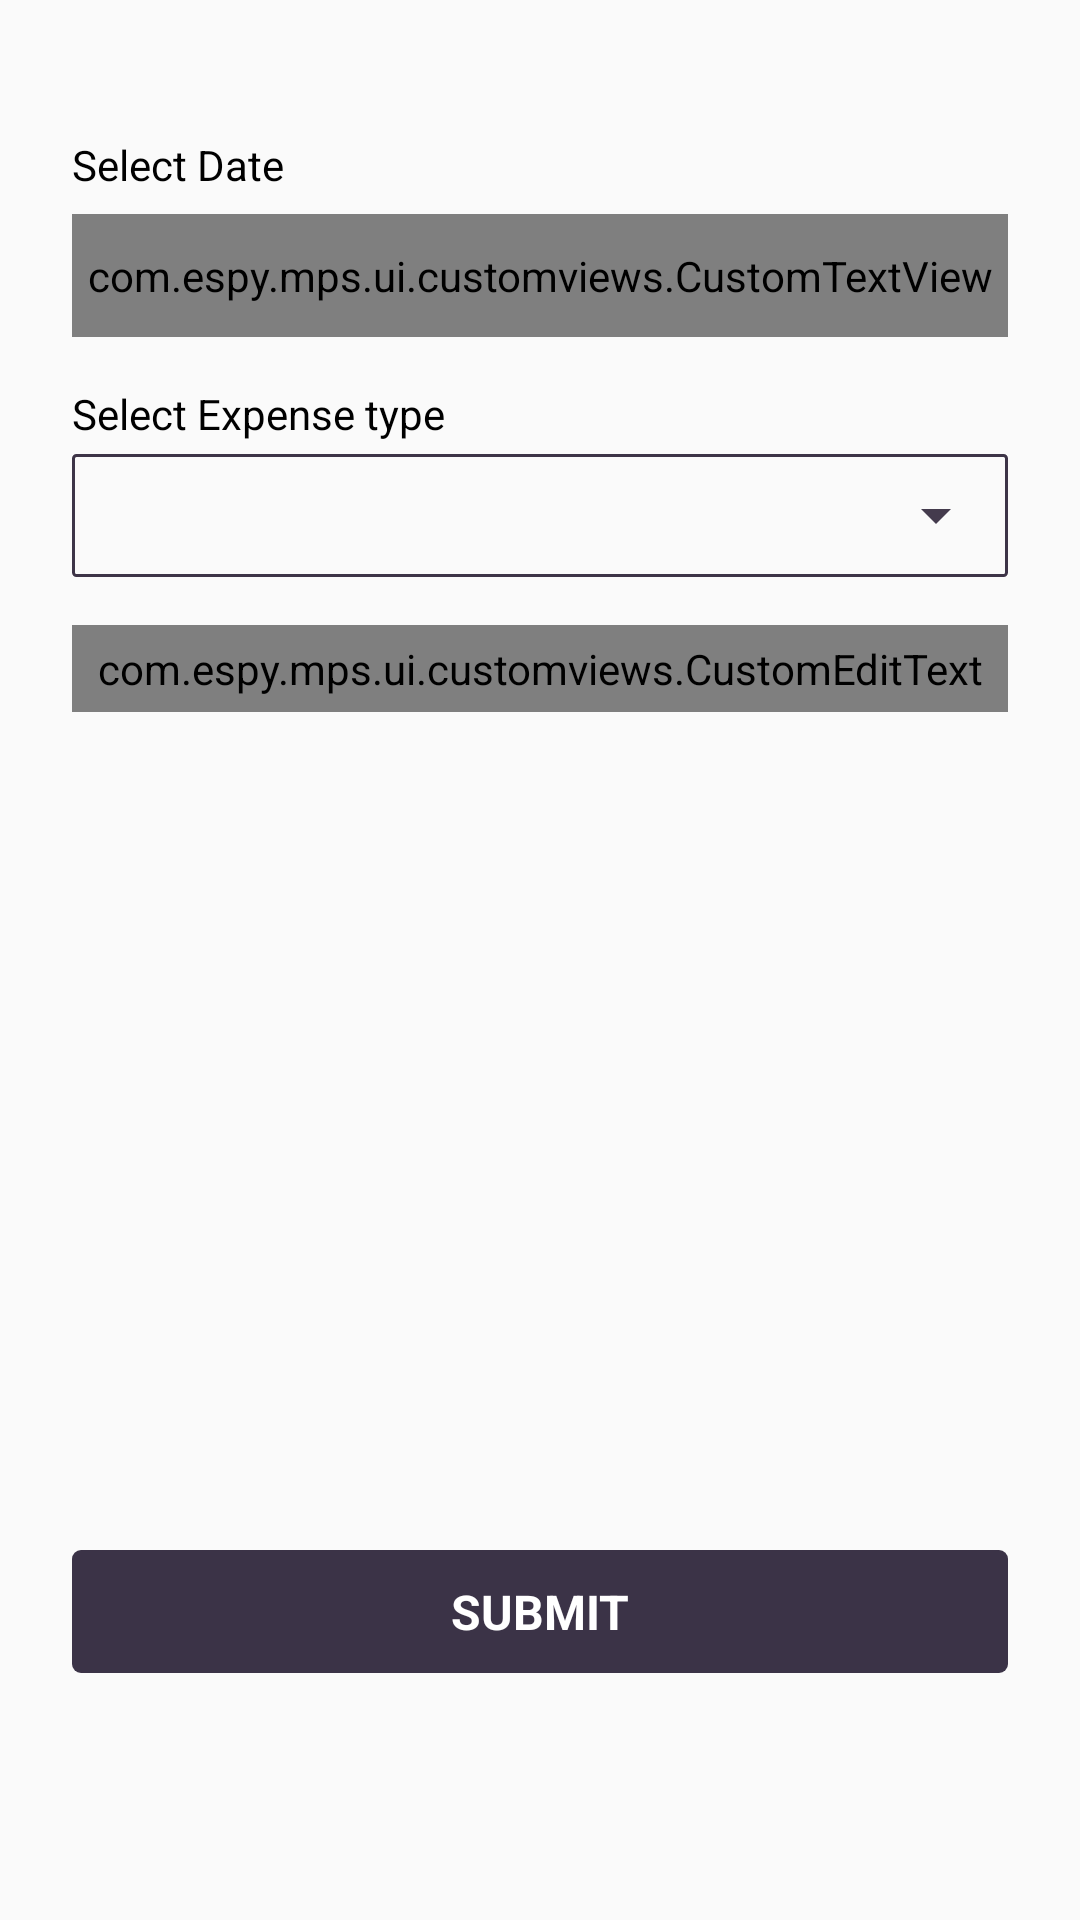

Layout XML and referenced resources for this Android screen:
<!-- AndroidManifest.xml: activity theme AppTheme.NoActionBar -->
<!-- res/layout/fragment_expense.xml -->
<?xml version="1.0" encoding="utf-8"?>
<androidx.constraintlayout.widget.ConstraintLayout xmlns:android="http://schemas.android.com/apk/res/android"
    xmlns:app="http://schemas.android.com/apk/res-auto"
    android:layout_width="match_parent"
    android:layout_height="match_parent">




    <TextView
        android:layout_width="match_parent"
        android:layout_height="wrap_content"
        android:layout_marginLeft="24dp"
        android:layout_marginRight="24dp"
        android:layout_marginBottom="7dp"
        android:gravity="center|left"
        android:text="Select Date"
        android:textColor="@color/Black"
        android:textSize="14dp"
        android:visibility="visible"
        app:layout_constraintBottom_toTopOf="@+id/edate"
        app:layout_constraintEnd_toEndOf="parent"
        app:layout_constraintStart_toStartOf="@+id/spn1Lay" />
    <com.espy.mps.ui.customviews.CustomTextView
        android:drawableLeft="@drawable/calendar"
        android:drawablePadding="7dp"
        android:id="@+id/edate"
        android:layout_width="match_parent"
        android:layout_height="41dp"
        android:layout_marginLeft="24dp"
        android:layout_marginRight="24dp"
        android:background="@drawable/rectangle_plain_theme_color"
        android:gravity="center|left"
        android:hint="Expense Date"
        android:padding="5dp"
        android:textColor="@color/colorPrimaryDark"
        android:textSize="16dp"
        app:layout_constraintBottom_toTopOf="@+id/btnSubmit"
        app:layout_constraintEnd_toEndOf="parent"
        app:layout_constraintHorizontal_bias="0.0"
        app:layout_constraintStart_toStartOf="parent"
        app:layout_constraintTop_toTopOf="parent"
        app:layout_constraintVertical_bias="0.15" />

    <TextView
        android:id="@+id/promptspn"
        android:layout_width="match_parent"
        android:layout_height="wrap_content"
        android:layout_marginLeft="24dp"
        android:layout_marginTop="16dp"
        android:layout_marginRight="24dp"
        android:gravity="center|left"
        android:text="Select Expense type"
        android:textColor="@color/Black"
        android:textSize="14dp"
        app:layout_constraintEnd_toEndOf="parent"
        app:layout_constraintStart_toStartOf="@+id/spn1Lay"
        app:layout_constraintTop_toBottomOf="@+id/edate" />
    <LinearLayout
        android:id="@+id/spn1Lay"
        android:layout_width="match_parent"
        android:layout_height="41dp"
        android:layout_marginLeft="24dp"
        android:layout_marginTop="4dp"
        android:layout_marginRight="24dp"
        android:background="@drawable/rect_curved_corner_green_border_white_filled"
        android:gravity="center"
        android:paddingLeft="5dp"
        app:layout_constraintEnd_toEndOf="parent"
        app:layout_constraintHorizontal_bias="0.0"
        app:layout_constraintStart_toStartOf="parent"
        app:layout_constraintTop_toBottomOf="@+id/promptspn">

        <Spinner
            android:id="@+id/spnExpenseType"
            android:layout_width="match_parent"
            android:layout_height="match_parent" />
    </LinearLayout>

    <TextView
        android:id="@+id/btnSubmit"
        android:layout_width="match_parent"
        android:layout_height="41dp"
        android:layout_marginLeft="24dp"
        android:layout_marginRight="24dp"
        android:layout_marginBottom="12dp"
        android:layout_weight="1"
        android:background="@drawable/button_bg_new"
        android:gravity="center"
        android:padding="4dp"
        android:text="submit"
        android:textAllCaps="true"
        android:textColor="@color/White"
        android:textSize="16dp"
        android:textStyle="bold"
        app:layout_constraintBottom_toBottomOf="parent"
        app:layout_constraintEnd_toEndOf="parent"
        app:layout_constraintHorizontal_bias=".5"
        app:layout_constraintStart_toStartOf="parent"
        app:layout_constraintTop_toTopOf="parent"
        app:layout_constraintVertical_bias="0.88" />

    <TextView
        android:visibility="gone"
        android:layout_width="wrap_content"
        android:layout_height="wrap_content"
        android:layout_marginTop="14dp"
        android:text="EXPENSE HISTORY -->"
        android:textColor="@color/colorPrimaryDark"
        android:textSize="16dp"
        android:textStyle="bold"
        app:layout_constraintEnd_toEndOf="parent"
        app:layout_constraintStart_toStartOf="parent"
        app:layout_constraintTop_toBottomOf="@+id/btnSubmit" />

    <com.espy.mps.ui.customviews.CustomEditText
        android:id="@+id/eamount"
        android:layout_width="match_parent"
        android:layout_height="41dp"
        android:layout_marginLeft="24dp"
        android:layout_marginTop="16dp"
        android:layout_marginRight="24dp"
        android:background="@drawable/rectangle_plain_theme_color"
        android:gravity="center|left"
        android:hint="Expense Amount"
        android:padding="5dp"
        android:textSize="16dp"
        android:visibility="gone"
        app:layout_constraintTop_toBottomOf="@+id/spn1Lay" />

    <com.espy.mps.ui.customviews.CustomEditText
        android:id="@+id/desc"
        android:layout_width="match_parent"
        android:layout_height="wrap_content"
        android:layout_marginLeft="24dp"
        android:layout_marginTop="16dp"
        android:layout_marginRight="24dp"
        android:background="@drawable/rectangle_plain_theme_color"
        android:gravity="top|left"
        android:hint="Description"
        android:lines="7"
        android:padding="5dp"
        android:textColor="@color/Black"
        android:textSize="16dp"
        app:layout_constraintEnd_toEndOf="parent"
        app:layout_constraintHorizontal_bias=".5"
        app:layout_constraintStart_toStartOf="parent"
        app:layout_constraintTop_toBottomOf="@+id/eamount" />


</androidx.constraintlayout.widget.ConstraintLayout>
<!-- resources referenced by this layout -->
<resources>
  <color name="Black">#000000</color>
  <color name="White">#FFFFFF</color>
  <color name="colorPrimaryDark">#3D3447</color>
  <!-- drawable button_bg_new (drawable) -->
  <?xml version="1.0" encoding="utf-8"?>
  <shape
      xmlns:android="http://schemas.android.com/apk/res/android"
      android:shape="rectangle"
      android:color="#3B3347">
  
      <solid
          android:color="#3B3347" />
  
  
      <corners
          android:radius="3dip"/>
  
      <padding
          android:bottom="5dp"
          android:left="-1dp"
          android:right="-1dp"
          android:top="5dp"></padding>
  
  
  
  </shape>
  <!-- drawable calendar: png bitmap (drawable-hdpi, 509 bytes) -->
  <!-- drawable rect_curved_corner_green_border_white_filled (drawable) -->
  <?xml version="1.0" encoding="utf-8"?>
  <selector xmlns:android="http://schemas.android.com/apk/res/android">
  
      <item>
          <shape>
              <stroke android:width="1dp" android:color="@color/colorPrimaryDark" />
  
              <solid android:color="@android:color/transparent" />
  
              <corners android:bottomLeftRadius="1dp"
                  android:bottomRightRadius="1dp"
                  android:topLeftRadius="1dp"
                  android:topRightRadius="1dp" />
          </shape>
      </item>
  
  </selector>
  <!-- drawable rectangle_plain_theme_color (drawable) -->
  <?xml version="1.0" encoding="utf-8"?>
  <shape
      xmlns:android="http://schemas.android.com/apk/res/android"
      android:shape="rectangle"
      android:color="#ffffff">
  
      <solid
          android:color="#FFFFFF" />
  
  
      <corners
          android:radius="0.1dip"
          />
  
      <stroke
          android:width="1dp"
          android:color="@color/theme_color_main" />
  
  
  
  
  </shape>
  <style name="AppTheme.NoActionBar">
          <item name="windowActionBar">false</item>
          <item name="windowNoTitle">true</item>
      </style>
  <color name="theme_color_main">#3D3447</color>
</resources>
